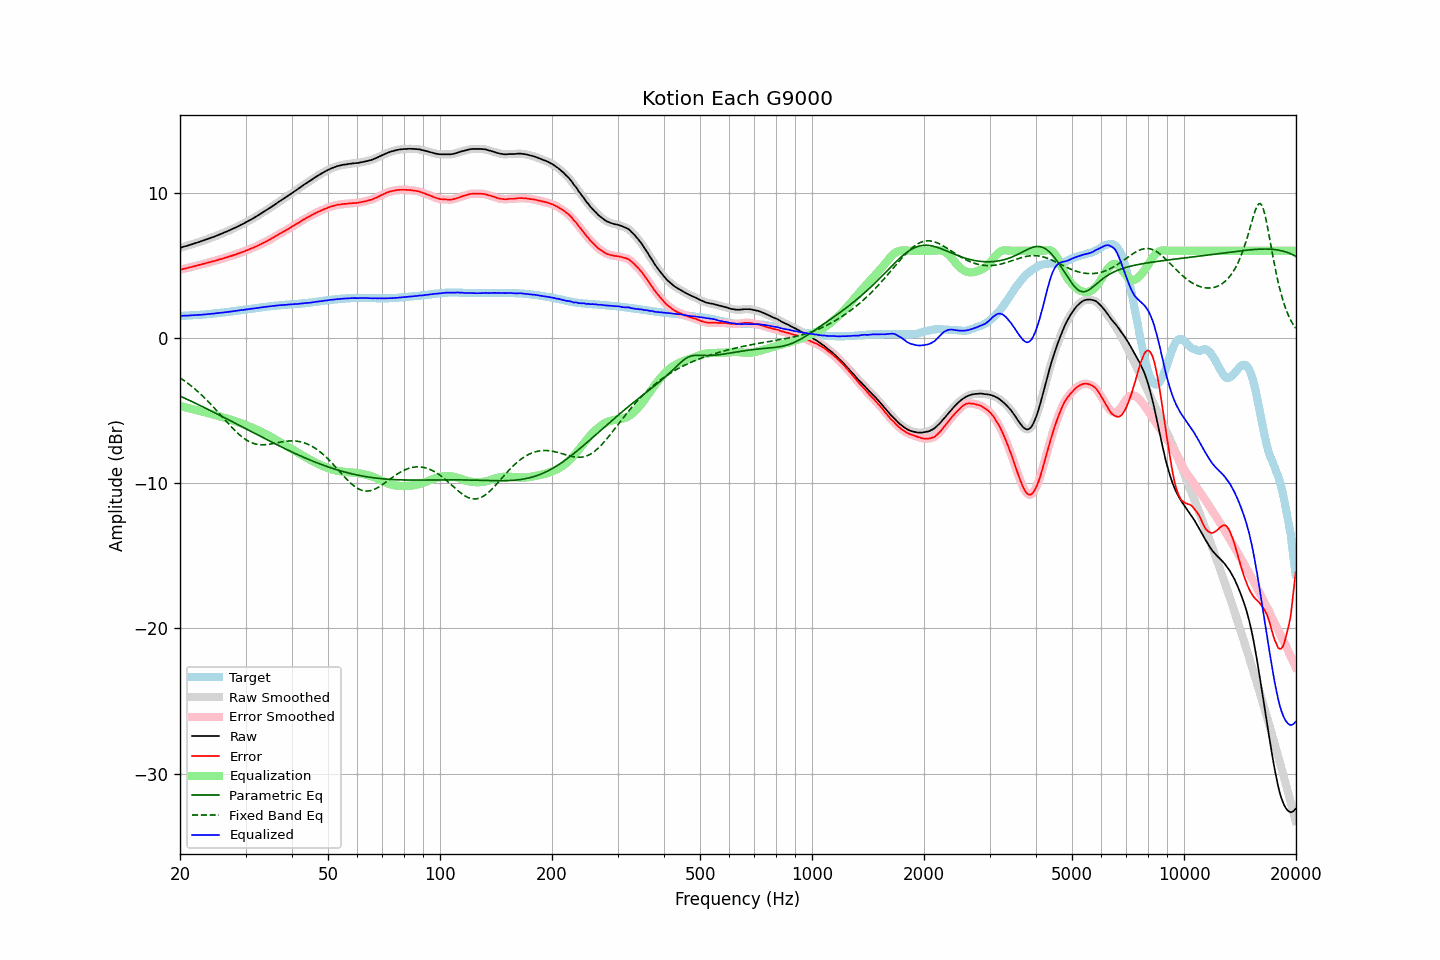

Data behind this chart, as committed beside it:
frequency, raw, error, smoothed, error_smoothed, equalization, parametric_eq, fixed_band_eq, equalized_raw, equalized_smoothed, target
20.00, 6.20, 4.69, 6.20, 4.69, -4.69, -4.01, -2.75, 1.51, 1.51, 1.51
20.20, 6.23, 4.72, 6.23, 4.72, -4.72, -4.06, -2.82, 1.51, 1.52, 1.51
20.40, 6.27, 4.75, 6.26, 4.74, -4.74, -4.11, -2.90, 1.53, 1.52, 1.52
20.61, 6.30, 4.77, 6.30, 4.77, -4.77, -4.16, -2.98, 1.53, 1.53, 1.53
20.81, 6.33, 4.80, 6.33, 4.80, -4.80, -4.21, -3.06, 1.53, 1.53, 1.53
21.02, 6.36, 4.82, 6.36, 4.82, -4.82, -4.26, -3.14, 1.54, 1.54, 1.54
21.23, 6.40, 4.86, 6.40, 4.85, -4.85, -4.31, -3.22, 1.55, 1.54, 1.54
21.44, 6.43, 4.88, 6.43, 4.88, -4.88, -4.36, -3.31, 1.55, 1.55, 1.55
21.66, 6.47, 4.91, 6.47, 4.91, -4.91, -4.42, -3.40, 1.56, 1.56, 1.56
21.87, 6.50, 4.94, 6.50, 4.94, -4.94, -4.47, -3.49, 1.56, 1.57, 1.56
22.09, 6.54, 4.97, 6.54, 4.97, -4.96, -4.52, -3.59, 1.58, 1.57, 1.57
22.31, 6.57, 4.99, 6.57, 4.99, -4.99, -4.57, -3.69, 1.58, 1.58, 1.58
22.54, 6.61, 5.03, 6.61, 5.02, -5.02, -4.63, -3.78, 1.59, 1.59, 1.58
22.76, 6.64, 5.05, 6.64, 5.05, -5.05, -4.68, -3.89, 1.59, 1.59, 1.59
22.99, 6.68, 5.08, 6.68, 5.08, -5.08, -4.74, -3.99, 1.60, 1.60, 1.60
23.22, 6.72, 5.11, 6.72, 5.11, -5.11, -4.79, -4.10, 1.61, 1.61, 1.61
23.45, 6.76, 5.14, 6.76, 5.14, -5.14, -4.84, -4.21, 1.62, 1.62, 1.62
23.69, 6.80, 5.17, 6.80, 5.17, -5.17, -4.90, -4.32, 1.63, 1.63, 1.63
23.92, 6.84, 5.20, 6.84, 5.20, -5.19, -4.95, -4.43, 1.65, 1.64, 1.64
24.16, 6.88, 5.23, 6.88, 5.23, -5.22, -5.01, -4.55, 1.66, 1.66, 1.65
24.40, 6.92, 5.26, 6.92, 5.25, -5.25, -5.06, -4.66, 1.67, 1.66, 1.66
24.65, 6.96, 5.28, 6.96, 5.28, -5.28, -5.12, -4.78, 1.67, 1.68, 1.68
24.89, 7.00, 5.31, 7.00, 5.31, -5.31, -5.18, -4.90, 1.69, 1.69, 1.69
25.14, 7.05, 5.35, 7.05, 5.34, -5.35, -5.23, -5.03, 1.70, 1.70, 1.70
25.39, 7.09, 5.38, 7.09, 5.38, -5.38, -5.29, -5.15, 1.71, 1.71, 1.71
25.65, 7.14, 5.42, 7.14, 5.41, -5.41, -5.34, -5.27, 1.73, 1.73, 1.72
25.91, 7.18, 5.44, 7.18, 5.44, -5.44, -5.40, -5.40, 1.73, 1.74, 1.74
26.16, 7.23, 5.48, 7.23, 5.48, -5.48, -5.46, -5.52, 1.75, 1.75, 1.75
26.43, 7.28, 5.52, 7.27, 5.51, -5.51, -5.51, -5.65, 1.77, 1.76, 1.76
26.69, 7.32, 5.55, 7.32, 5.55, -5.55, -5.57, -5.77, 1.77, 1.78, 1.77
26.96, 7.37, 5.58, 7.37, 5.58, -5.58, -5.63, -5.89, 1.79, 1.79, 1.79
27.23, 7.42, 5.62, 7.42, 5.61, -5.61, -5.68, -6.01, 1.80, 1.80, 1.80
27.50, 7.47, 5.65, 7.47, 5.65, -5.65, -5.74, -6.13, 1.82, 1.82, 1.82
27.77, 7.52, 5.69, 7.52, 5.68, -5.68, -5.80, -6.25, 1.84, 1.83, 1.83
28.05, 7.57, 5.72, 7.57, 5.72, -5.72, -5.86, -6.36, 1.85, 1.85, 1.85
28.33, 7.62, 5.76, 7.62, 5.76, -5.76, -5.91, -6.47, 1.86, 1.86, 1.86
28.62, 7.68, 5.80, 7.68, 5.80, -5.80, -5.97, -6.57, 1.88, 1.88, 1.88
28.90, 7.73, 5.84, 7.73, 5.84, -5.84, -6.03, -6.67, 1.89, 1.90, 1.89
29.19, 7.79, 5.88, 7.79, 5.88, -5.88, -6.09, -6.77, 1.91, 1.91, 1.91
29.48, 7.84, 5.92, 7.84, 5.92, -5.92, -6.14, -6.85, 1.92, 1.92, 1.92
29.78, 7.90, 5.96, 7.90, 5.96, -5.96, -6.20, -6.94, 1.94, 1.94, 1.94
30.08, 7.96, 6.01, 7.96, 6.00, -6.00, -6.26, -7.01, 1.95, 1.95, 1.95
30.38, 8.02, 6.05, 8.02, 6.05, -6.05, -6.32, -7.08, 1.97, 1.97, 1.97
30.68, 8.08, 6.10, 8.08, 6.09, -6.09, -6.37, -7.14, 1.99, 1.99, 1.98
30.99, 8.14, 6.14, 8.14, 6.14, -6.14, -6.43, -7.19, 2.00, 2.00, 2.00
31.30, 8.20, 6.19, 8.20, 6.19, -6.18, -6.49, -7.24, 2.01, 2.01, 2.01
31.61, 8.26, 6.23, 8.26, 6.23, -6.23, -6.55, -7.28, 2.03, 2.03, 2.03
31.93, 8.33, 6.29, 8.33, 6.28, -6.28, -6.60, -7.31, 2.05, 2.04, 2.04
32.24, 8.39, 6.33, 8.39, 6.33, -6.33, -6.66, -7.33, 2.06, 2.06, 2.06
32.57, 8.46, 6.39, 8.46, 6.39, -6.39, -6.72, -7.35, 2.07, 2.07, 2.07
32.89, 8.53, 6.44, 8.53, 6.44, -6.44, -6.78, -7.36, 2.09, 2.09, 2.09
33.22, 8.60, 6.50, 8.60, 6.50, -6.49, -6.83, -7.36, 2.11, 2.11, 2.10
33.55, 8.67, 6.55, 8.67, 6.55, -6.55, -6.89, -7.36, 2.12, 2.12, 2.12
33.89, 8.74, 6.61, 8.74, 6.60, -6.60, -6.95, -7.35, 2.14, 2.14, 2.13
34.23, 8.81, 6.66, 8.81, 6.66, -6.66, -7.00, -7.34, 2.15, 2.15, 2.15
34.57, 8.88, 6.72, 8.88, 6.72, -6.72, -7.06, -7.33, 2.16, 2.16, 2.16
34.92, 8.95, 6.78, 8.95, 6.78, -6.78, -7.12, -7.31, 2.17, 2.17, 2.17
35.27, 9.03, 6.84, 9.03, 6.84, -6.84, -7.17, -7.29, 2.19, 2.19, 2.19
35.62, 9.11, 6.91, 9.10, 6.90, -6.91, -7.23, -7.27, 2.20, 2.20, 2.20
35.97, 9.18, 6.97, 9.18, 6.97, -6.97, -7.28, -7.25, 2.21, 2.21, 2.21
... 635 more rows
